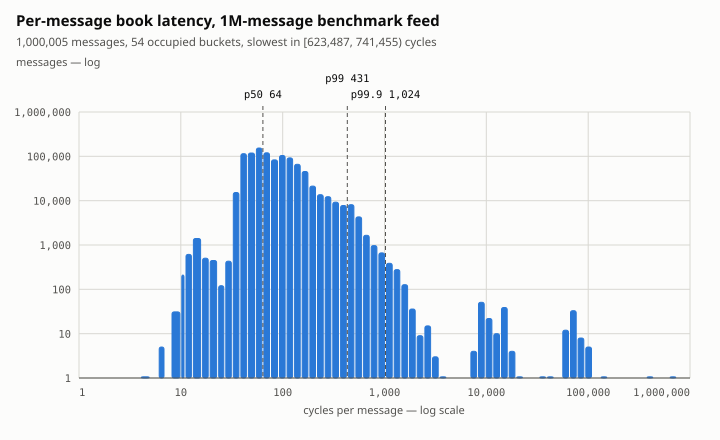

Values plotted in this chart, from the file beside it:
lo, hi, count
4, 5, 1
6, 7, 5
8, 10, 31
10, 11, 210
11, 13, 614
13, 16, 1400
16, 19, 505
19, 23, 448
23, 27, 121
27, 32, 432
32, 38, 15320
38, 45, 114836
45, 54, 119043
54, 64, 154201
64, 76, 120359
76, 91, 83013
91, 108, 104403
108, 128, 92388
128, 152, 66071
152, 181, 45604
181, 215, 21331
215, 256, 13611
256, 304, 12293
304, 362, 9226
362, 431, 7775
431, 512, 8118
512, 609, 4306
609, 724, 1655
724, 861, 970
861, 1024, 664
1024, 1218, 387
1218, 1448, 279
1448, 1722, 127
1722, 2048, 36
2048, 2435, 9
2435, 2896, 15
2896, 3444, 3
3444, 4096, 1
6889, 8192, 4
8192, 9742, 51
9742, 11585, 22
11585, 13777, 10
13777, 16384, 39
16384, 19484, 4
19484, 23170, 1
32768, 38968, 1
38968, 46341, 1
55109, 65536, 12
65536, 77936, 33
77936, 92682, 8
92682, 110218, 5
131072, 155872, 1
370728, 440872, 1
623487, 741455, 1
